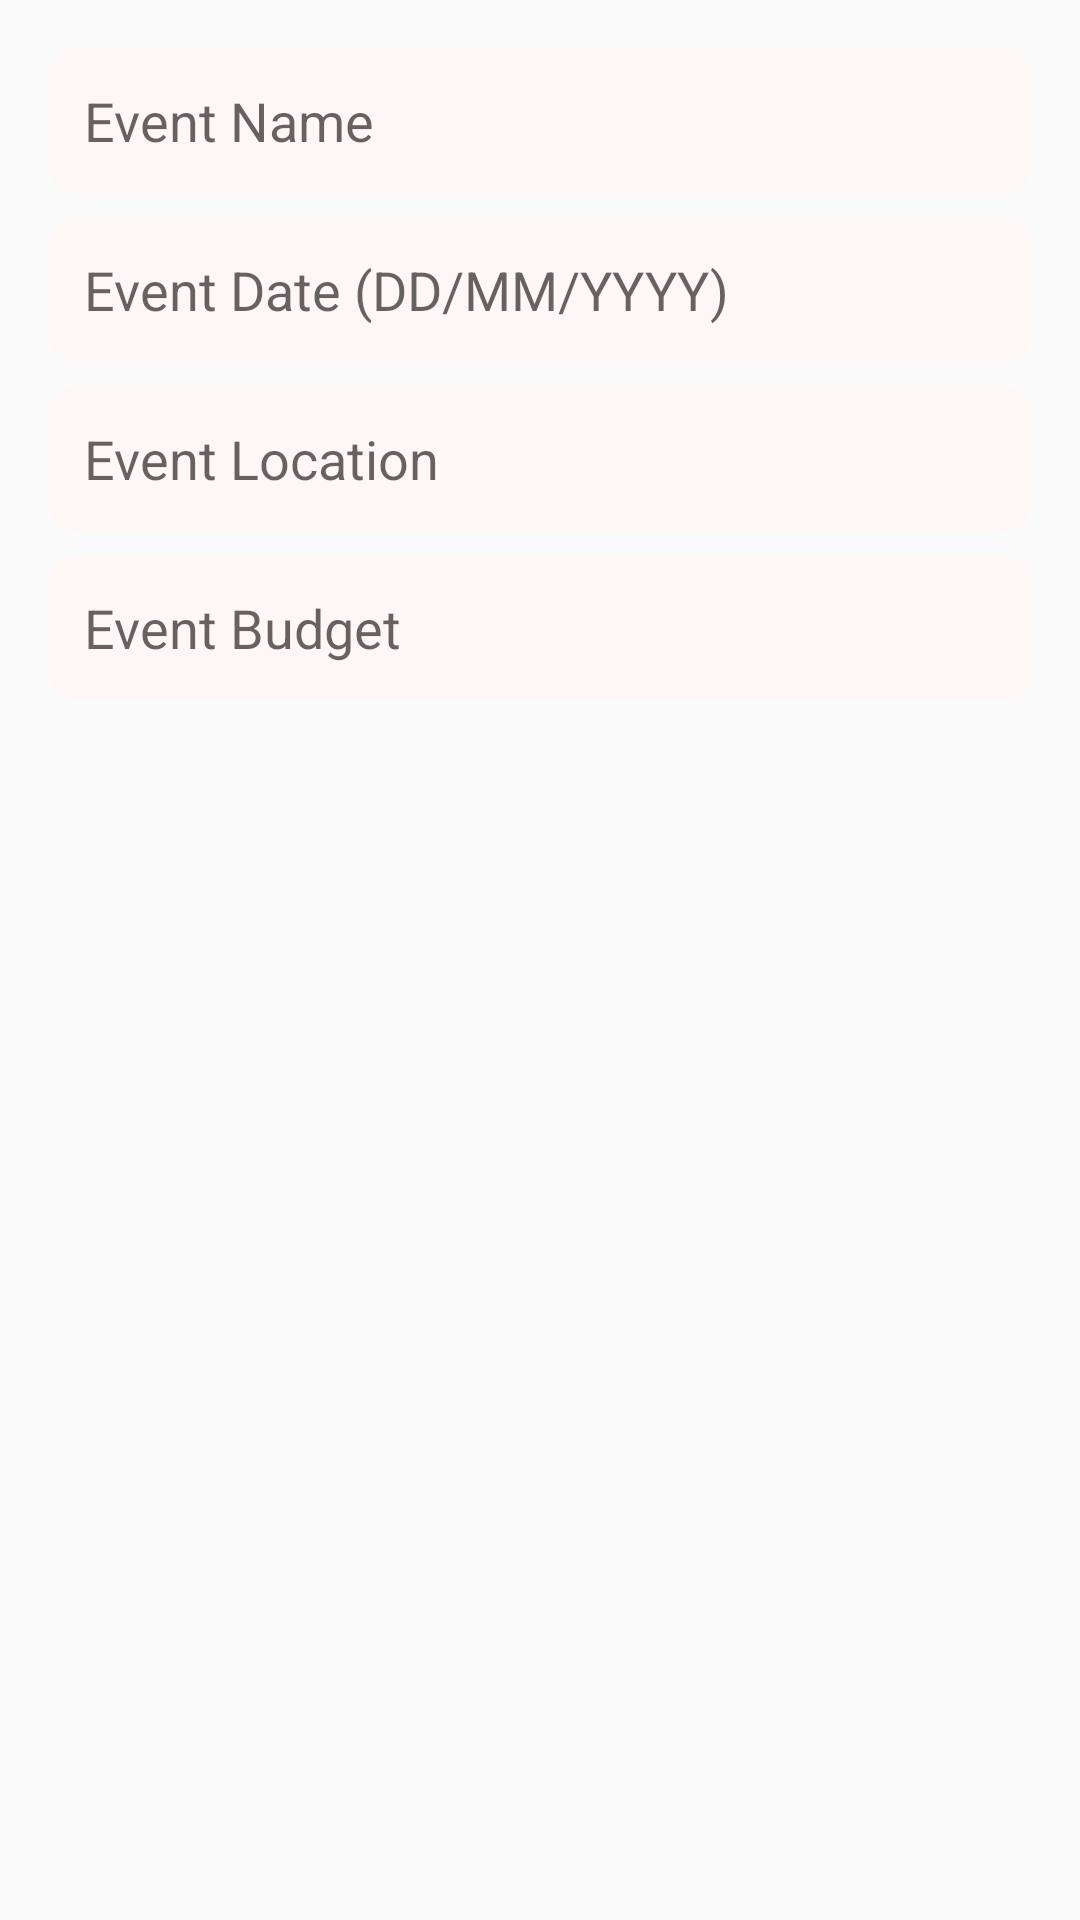

Write the Android layout XML for this screen, with the resource values it uses.
<!-- AndroidManifest.xml: application theme Theme.Vowera -->
<!-- res/layout/dialog_add_event.xml -->
<?xml version="1.0" encoding="utf-8"?>
<LinearLayout xmlns:android="http://schemas.android.com/apk/res/android"
    android:layout_width="match_parent"
    android:layout_height="wrap_content"
    android:orientation="vertical"
    android:padding="16dp">

    <EditText
        android:id="@+id/etEventName"
        android:layout_width="match_parent"
        android:layout_height="wrap_content"
        android:hint="Event Name"
        android:inputType="text"
        android:background="@drawable/input_bg"
        android:padding="12dp"
        android:layout_marginBottom="8dp" />

    <EditText
        android:id="@+id/etEventDate"
        android:layout_width="match_parent"
        android:layout_height="wrap_content"
        android:hint="Event Date (DD/MM/YYYY)"
        android:inputType="none"
        android:focusable="false"
        android:clickable="true"
        android:background="@drawable/input_bg"
        android:padding="12dp"
        android:layout_marginBottom="8dp" />

    <AutoCompleteTextView
        android:id="@+id/etEventLocation"
        android:layout_width="match_parent"
        android:layout_height="wrap_content"
        android:hint="Event Location"
        android:inputType="text"
        android:background="@drawable/input_bg"
        android:padding="12dp"
        android:layout_marginBottom="8dp" />

    <EditText
        android:id="@+id/etEventBudget"
        android:layout_width="match_parent"
        android:layout_height="wrap_content"
        android:hint="Event Budget"
        android:inputType="numberDecimal"
        android:background="@drawable/input_bg"
        android:padding="12dp"
        android:layout_marginBottom="8dp" />

    

</LinearLayout>
<!-- resources referenced by this layout -->
<resources>
  <!-- drawable input_bg (drawable) -->
  <shape xmlns:android="http://schemas.android.com/apk/res/android">
      <solid android:color="#fff6f6"/>
      <corners android:radius="10dp"/>
  </shape>
  <style name="Theme.Vowera" parent="Theme.AppCompat.Light.NoActionBar">
          <item name="android:statusBarColor">@android:color/transparent</item>
      </style>
</resources>
